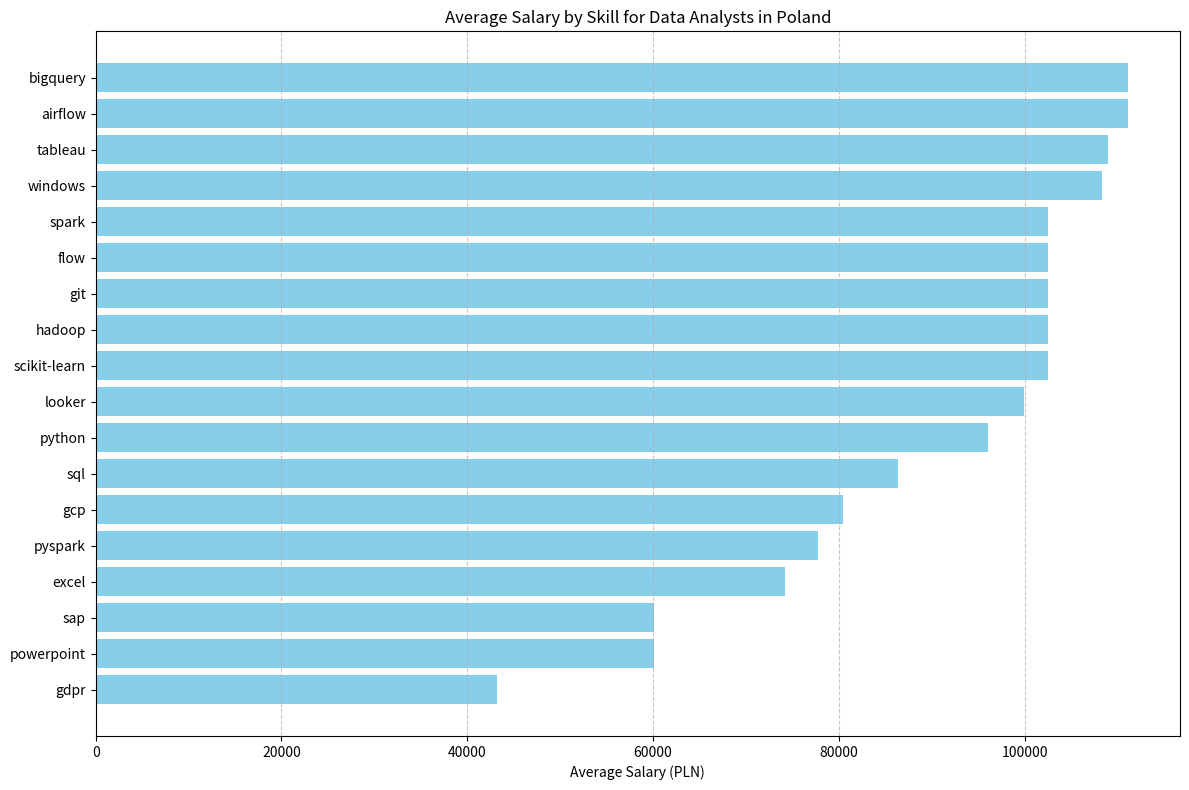

Write the Python code that produced this figure.
import matplotlib.pyplot as plt
import pandas as pd

# Data
data = [
    {"skills": "bigquery", "avg_salary": 111175},
    {"skills": "airflow", "avg_salary": 111175},
    {"skills": "tableau", "avg_salary": 109006},
    {"skills": "windows", "avg_salary": 108283},
    {"skills": "spark", "avg_salary": 102500},
    {"skills": "flow", "avg_salary": 102500},
    {"skills": "git", "avg_salary": 102500},
    {"skills": "hadoop", "avg_salary": 102500},
    {"skills": "scikit-learn", "avg_salary": 102500},
    {"skills": "looker", "avg_salary": 99979},
    {"skills": "python", "avg_salary": 96073},
    {"skills": "sql", "avg_salary": 86347},
    {"skills": "gcp", "avg_salary": 80492},
    {"skills": "pyspark", "avg_salary": 77757},
    {"skills": "excel", "avg_salary": 74239},
    {"skills": "sap", "avg_salary": 60109},
    {"skills": "powerpoint", "avg_salary": 60109},
    {"skills": "gdpr", "avg_salary": 43200}
]

# Convert to DataFrame
df = pd.DataFrame(data)

# Plot
plt.figure(figsize=(12, 8))
plt.barh(df['skills'], df['avg_salary'], color='skyblue')
plt.xlabel('Average Salary (PLN)')
plt.title('Average Salary by Skill for Data Analysts in Poland')
plt.gca().invert_yaxis()  # Invert y-axis to have the highest salaries on top
plt.grid(axis='x', linestyle='--', alpha=0.7)

# Show plot
plt.tight_layout()
plt.show()
